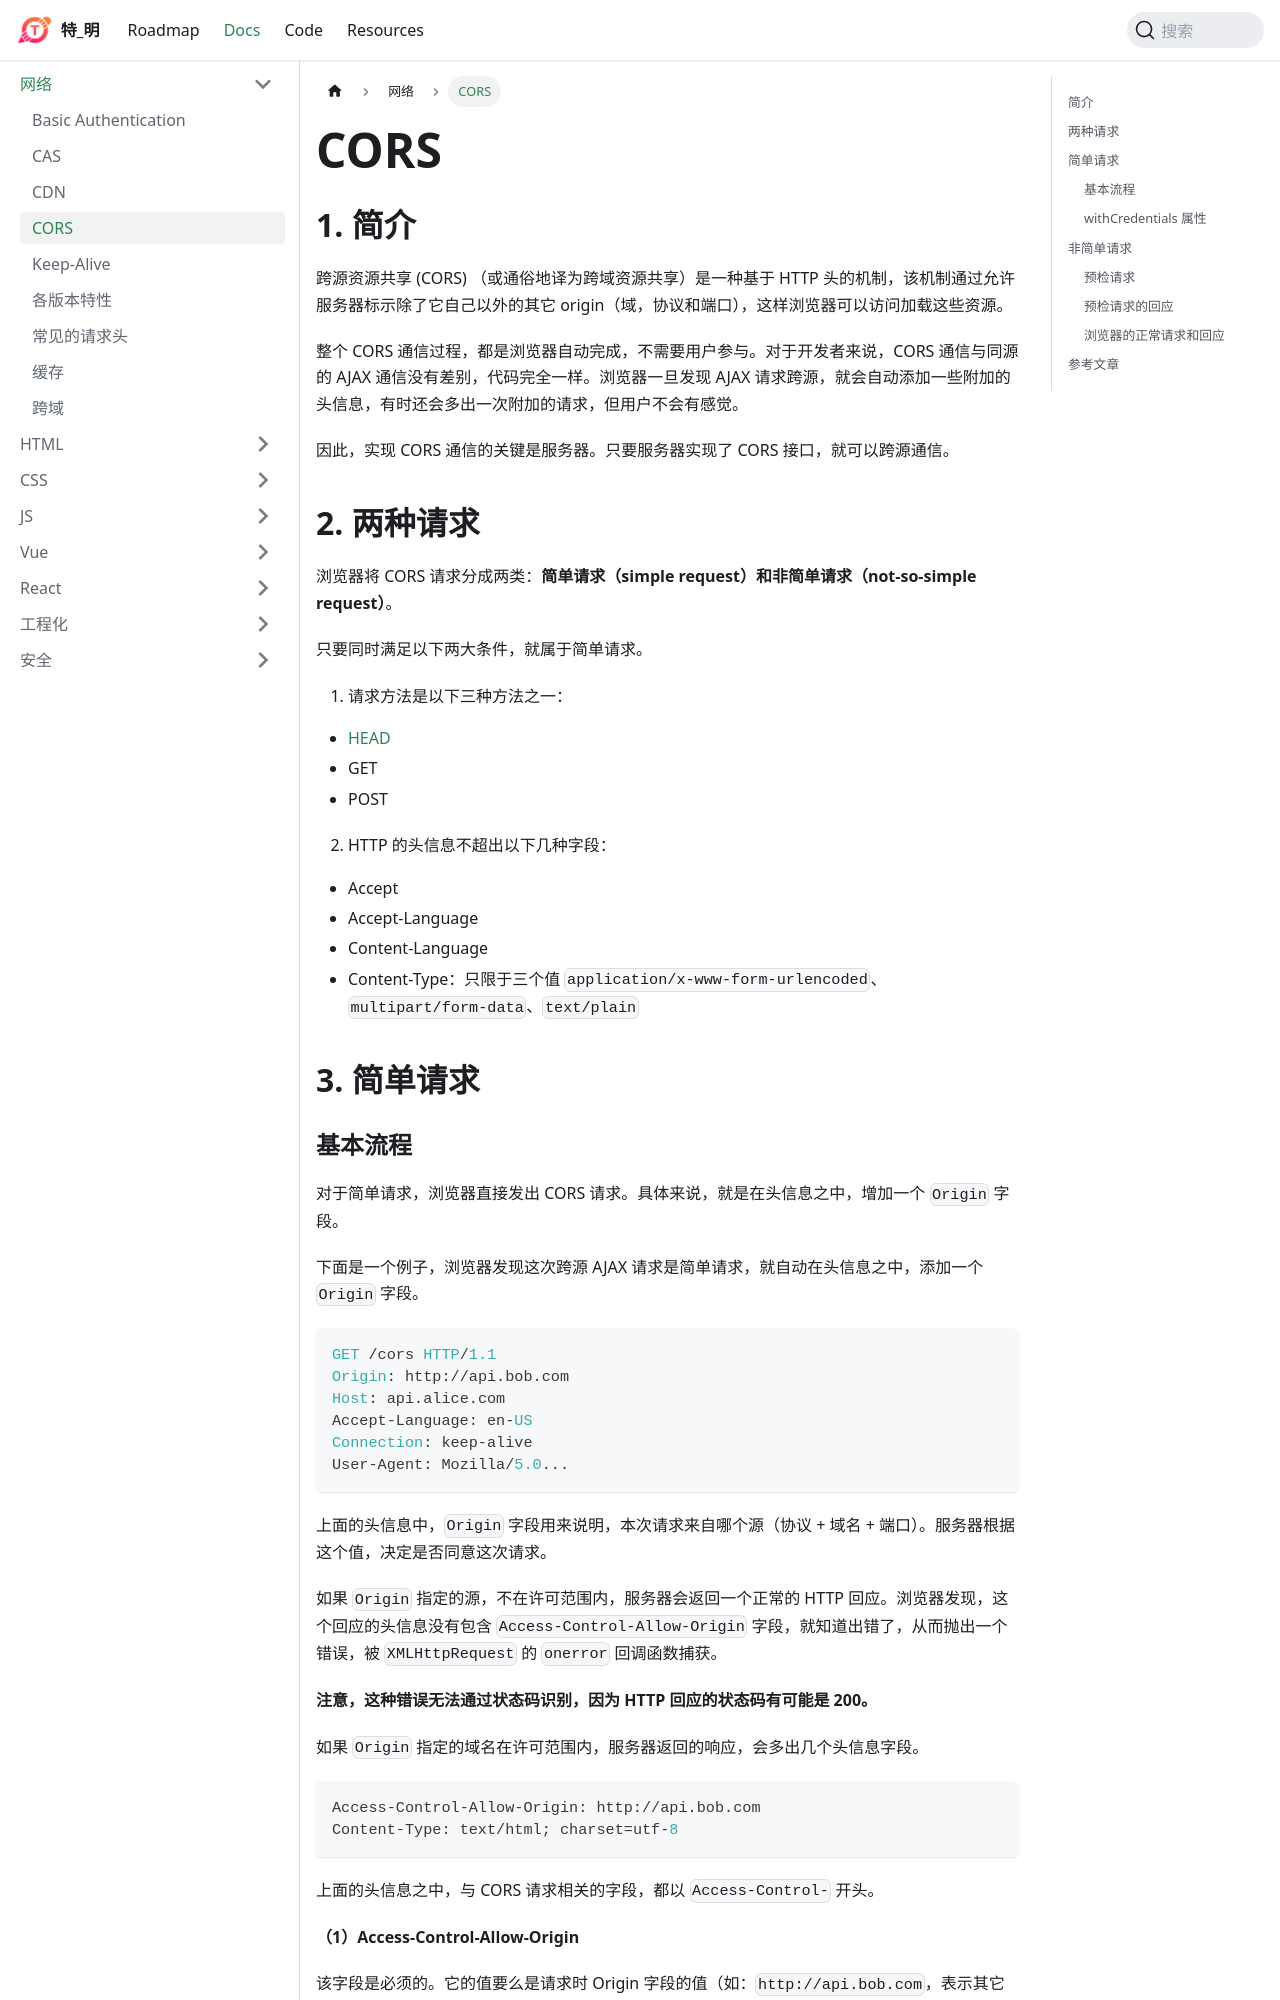

repository: huteming/huteming.github.io · page: docs/internet/CORS.html · generator: docusaurus

## 简介

跨源资源共享 (CORS) （或通俗地译为跨域资源共享）是一种基于 HTTP 头的机制，该机制通过允许服务器标示除了它自己以外的其它 origin（域，协议和端口），这样浏览器可以访问加载这些资源。

整个 CORS 通信过程，都是浏览器自动完成，不需要用户参与。对于开发者来说，CORS 通信与同源的 AJAX 通信没有差别，代码完全一样。浏览器一旦发现 AJAX 请求跨源，就会自动添加一些附加的头信息，有时还会多出一次附加的请求，但用户不会有感觉。

因此，实现 CORS 通信的关键是服务器。只要服务器实现了 CORS 接口，就可以跨源通信。

## 两种请求

浏览器将 CORS 请求分成两类：**简单请求（simple request）**和**非简单请求（not-so-simple request）**。

只要同时满足以下两大条件，就属于简单请求。

1. 请求方法是以下三种方法之一：

- [HEAD](https://developer.mozilla.org/zh-CN/docs/Web/HTTP/Methods/HEAD)
- GET
- POST

2. HTTP 的头信息不超出以下几种字段：

- Accept
- Accept-Language
- Content-Language
- Content-Type：只限于三个值 `application/x-www-form-urlencoded`、`multipart/form-data`、`text/plain`

## 简单请求

### 基本流程

对于简单请求，浏览器直接发出 CORS 请求。具体来说，就是在头信息之中，增加一个 `Origin` 字段。

下面是一个例子，浏览器发现这次跨源 AJAX 请求是简单请求，就自动在头信息之中，添加一个 `Origin` 字段。

```js
GET /cors HTTP/1.1
Origin: http://api.bob.com
Host: api.alice.com
Accept-Language: en-US
Connection: keep-alive
User-Agent: Mozilla/5.0...
```

上面的头信息中，`Origin` 字段用来说明，本次请求来自哪个源（协议 + 域名 + 端口）。服务器根据这个值，决定是否同意这次请求。

如果 `Origin` 指定的源，不在许可范围内，服务器会返回一个正常的 HTTP 回应。浏览器发现，这个回应的头信息没有包含 `Access-Control-Allow-Origin` 字段，就知道出错了，从而抛出一个错误，被 `XMLHttpRequest` 的 `onerror` 回调函数捕获。

**注意，这种错误无法通过状态码识别，因为 HTTP 回应的状态码有可能是 200。**

如果 `Origin` 指定的域名在许可范围内，服务器返回的响应，会多出几个头信息字段。

```js
Access-Control-Allow-Origin: http://api.bob.com
Content-Type: text/html; charset=utf-8
```

上面的头信息之中，与 CORS 请求相关的字段，都以 `Access-Control-` 开头。

**（1）Access-Control-Allow-Origin**

该字段是必须的。它的值要么是请求时 Origin 字段的值（如：`http://api.bob.com`，表示其它外域均不能访问该资源），要么是一个`"*"`，表示接受任意域名的请求。

**使用 `Origin` 和 `Access-Control-Allow-Origin` 就能完成最简单的访问控制。**
